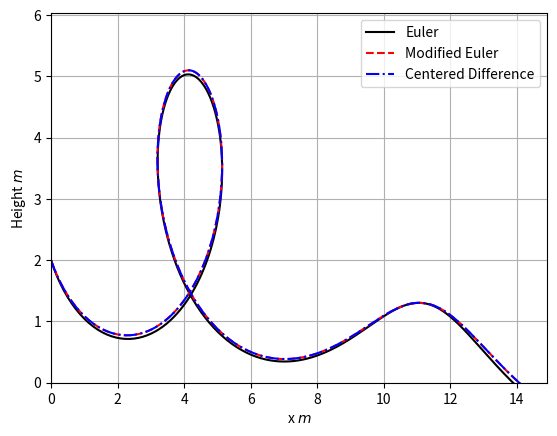

Generate this figure with matplotlib: (Note: this script raises an exception after producing the figure.)
import numpy as np
import matplotlib.pyplot as plt
from math import *
from time import time

#Model Parameters:
g = 9.8             #Gravitational acceleration (m/s**2)
v_t = 4.9           #Trim velocity (m/s)
Cd = 1/5.0          #Drag coefficient
Cl = 1.0            #Lift coefficient

#Initial Conditions:
v0 = 16.            #Initial velocity (m/s)
theta0 = -1.       #Initial angle (radians)
x0 = 0.0            #Initial x position (m)
y0 = 2.0            #Initial y position (m)

def f(u):
    v = u[0]
    theta = u[1]
    x = u[2]
    y = u[3]
    return np.array([-g*np.sin(theta)-(Cd/Cl)*(g/v_t**2)*v**2,
                      -(g/v)*np.cos(theta)+(g/v_t**2)*v,
                      v*np.cos(theta),
                      v*np.sin(theta)])

def eulerstep(u,f,dt):
    return u + dt * f(u)
    
def get_diffgrid(u_current,u_fine,dt):
    N_current = len(u_current[:,0])
    N_fine = len(u_fine[:,0])
    grid_size_ratio = np.ceil(N_fine/float(N_current))
    diffgrid = dt*np.sum(np.abs(u_current[:,2]-u_fine[::grid_size_ratio,2]))
    return diffgrid
    
def modeulerstep(u,f,dt):
    u_half = u + 0.5*dt*f(u)
    return u + dt*f(u_half)

#Centered Difference Method
def centereddiff(unm1,u,f,dt):
    return unm1+2.0*dt*f(u)
    
#Defining time step parameters
T = 15.0
dt = 0.01
N = int(T/dt)+1

#Creating empty solution vectors
u_euler = np.empty((N,4))
u_modeuler = np.empty((N,4))
u_cd = np.empty((N,4))

#Storing initial conditions
u_euler[0] = np.array([v0,theta0,x0,y0])
u_modeuler[0] = np.array([v0,theta0,x0,y0])
u_cd[0] = np.array([v0,theta0,x0,y0])

u_cd[1] = modeulerstep(u_cd[0],f,dt)     #First iteration with modified Euler method

#Running the Loop!
start_time1=time()
for n in range(N-1):
    u_euler[n+1] = eulerstep(u_euler[n],f,dt)
end_time1=time()

eulertime = end_time1-start_time1

start_time2=time()
for n in range(N-1):
    u_modeuler[n+1] = modeulerstep(u_modeuler[n],f,dt)
end_time2=time()
modeulertime = end_time2-start_time2

start_time3=time()
for n in range(1,N-1):
    u_cd[n+1] = centereddiff(u_cd[n-1],u_cd[n],f,dt)
end_time3=time()
centerdifftime=end_time3-start_time3

x_euler = u_euler[:,2]
y_euler = u_euler[:,3]

x_modeuler = u_modeuler[:,2]
y_modeuler = u_modeuler[:,3]

x_cd = u_cd[:,2]
y_cd = u_cd[:,3]

crash_index = np.where(y_euler<=0)[0][0]

print ('Euler Method time: '),eulertime
print ('Modified Euler Method time: '),modeulertime
print ('Center Difference Method time: '),centerdifftime

#Let's see the plots!
plt.figure(1)
plt.grid(True)
plt.xlabel('x $m$')
plt.ylabel('Height $m$')
plt.plot(x_euler,y_euler,'k-',label='Euler')
plt.plot(x_modeuler,y_modeuler,'r--',label='Modified Euler')
plt.plot(x_cd,y_cd,'b-.',label='Centered Difference')
plt.xlim(x0,x_euler[crash_index]+1)
plt.legend(loc='best')
plt.ylim(0,max(y_euler)+1)

#Calculating multiple solutions with different dt
dt_values = np.array([0.1,0.05,0.01,0.005,0.001])
eu_values = np.empty_like(dt_values, dtype=np.ndarray)
mod_eu_values = np.empty_like(dt_values, dtype=np.ndarray)

for i, dt in enumerate(dt_values):
    N = int(T/dt)+1
    t = np.linspace(0.0,T,N)
    e = np.empty((N,4))
    e[0] = [v0,theta0,x0,y0]
    mod_e = np.empty((N,4))
    mod_e[0] = [v0,theta0,x0,y0]
    
    for n in range(N-1):
        e[n+1] = eulerstep(e[n],f,dt)
        mod_e[n+1] = modeulerstep(mod_e[n],f,dt)
    
    eu_values[i] = e
    mod_eu_values[i] = mod_e

#Computing Difference Grid for Error Analysis
diffgrid_e = np.empty_like(dt_values)
diffgrid_mod_e = np.empty_like(dt_values)
for i, dt in enumerate(dt_values):
    diffgrid_e[i] = get_diffgrid(eu_values[i],eu_values[-1],dt)
    diffgrid_mod_e[i] = get_diffgrid(mod_eu_values[i],mod_eu_values[-1],dt)

plt.figure(2)
plt.grid(True)
plt.xlabel('$\Delta t$')
plt.ylabel('$L_1$')
plt.loglog(dt_values[:-1],diffgrid_e[:-1], color='k', ls='--',marker='o',label='Euler')
plt.loglog(dt_values[:-1],diffgrid_mod_e[:-1], color='r', ls='--',marker='o',label='Modified Euler')
plt.xlim(1e-4,1)
plt.ylim(1e-4,10)
plt.legend(loc='best')
plt.axis('equal')

plt.show()